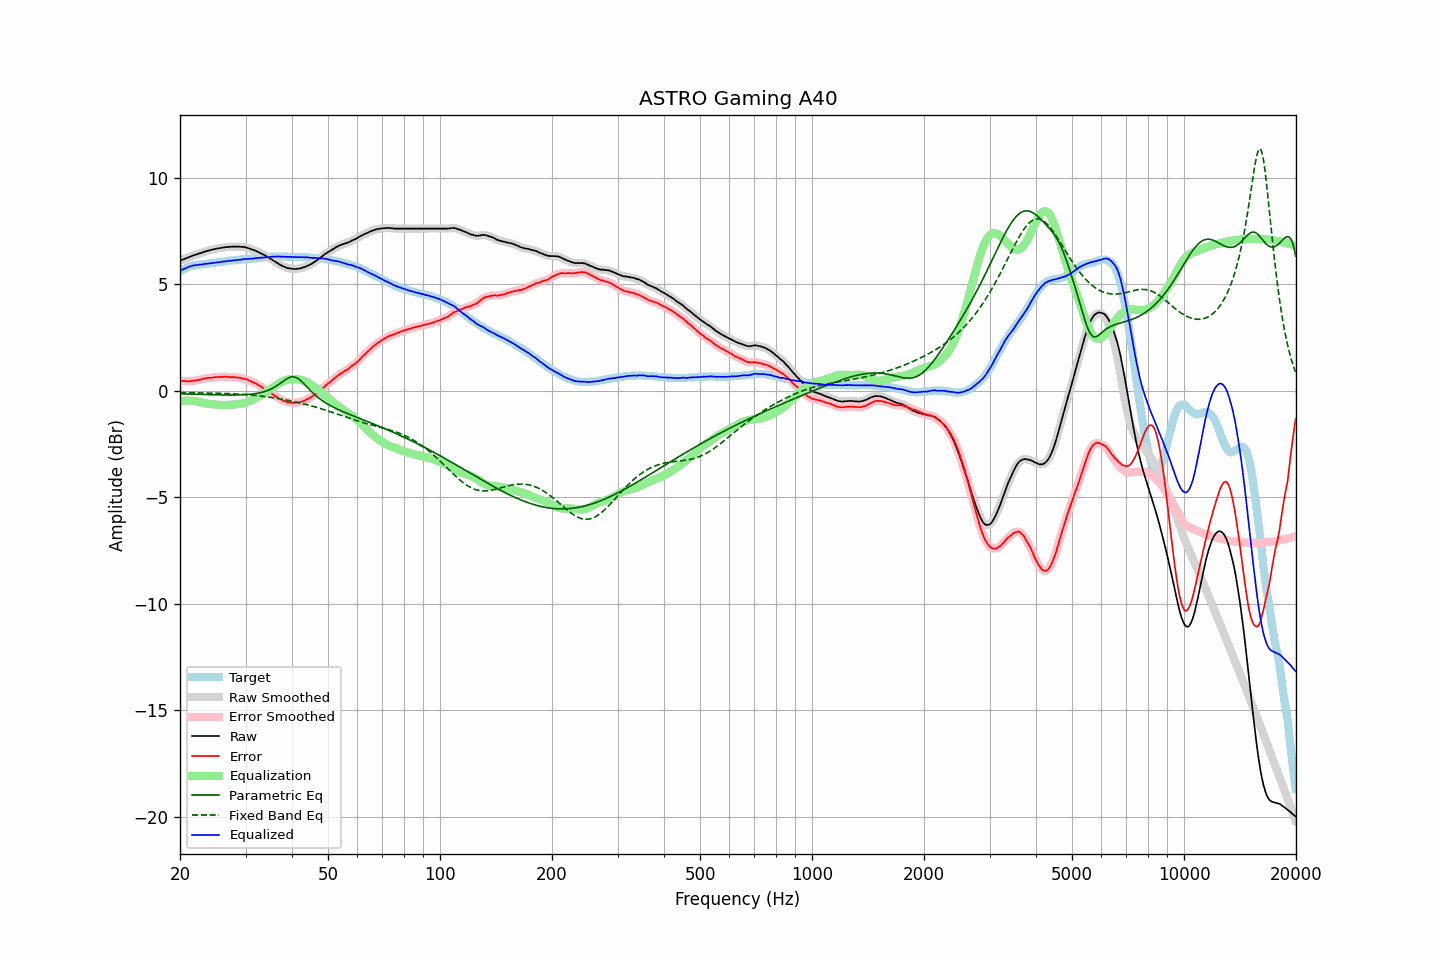

The table this chart was drawn from, first rows:
frequency, raw, error, smoothed, error_smoothed, equalization, parametric_eq, fixed_band_eq, equalized_raw, equalized_smoothed, target
20.00, 6.12, 0.48, 6.12, 0.48, -0.48, -0.14, -0.08, 5.63, 5.63, 5.63
20.20, 6.15, 0.47, 6.15, 0.47, -0.47, -0.14, -0.08, 5.67, 5.67, 5.67
20.40, 6.18, 0.46, 6.18, 0.47, -0.46, -0.14, -0.08, 5.71, 5.71, 5.71
20.61, 6.21, 0.46, 6.21, 0.46, -0.46, -0.14, -0.08, 5.75, 5.75, 5.74
20.81, 6.24, 0.45, 6.24, 0.45, -0.46, -0.15, -0.08, 5.78, 5.78, 5.78
21.02, 6.27, 0.44, 6.27, 0.45, -0.46, -0.15, -0.09, 5.81, 5.81, 5.82
21.23, 6.30, 0.45, 6.30, 0.45, -0.46, -0.15, -0.09, 5.84, 5.84, 5.84
21.44, 6.33, 0.46, 6.33, 0.46, -0.46, -0.15, -0.09, 5.86, 5.86, 5.86
21.66, 6.36, 0.47, 6.35, 0.47, -0.47, -0.16, -0.09, 5.89, 5.88, 5.88
21.87, 6.38, 0.48, 6.38, 0.48, -0.48, -0.16, -0.09, 5.90, 5.90, 5.89
22.09, 6.41, 0.49, 6.40, 0.49, -0.49, -0.16, -0.09, 5.91, 5.91, 5.91
22.31, 6.43, 0.50, 6.43, 0.51, -0.51, -0.16, -0.09, 5.92, 5.92, 5.92
22.54, 6.46, 0.52, 6.45, 0.52, -0.53, -0.16, -0.09, 5.93, 5.93, 5.93
22.76, 6.48, 0.53, 6.48, 0.54, -0.54, -0.17, -0.10, 5.93, 5.94, 5.94
22.99, 6.51, 0.56, 6.50, 0.56, -0.56, -0.17, -0.10, 5.95, 5.95, 5.94
23.22, 6.53, 0.57, 6.53, 0.58, -0.57, -0.17, -0.10, 5.95, 5.96, 5.95
23.45, 6.56, 0.59, 6.55, 0.59, -0.59, -0.17, -0.10, 5.97, 5.97, 5.96
23.69, 6.58, 0.60, 6.58, 0.60, -0.60, -0.18, -0.10, 5.98, 5.98, 5.97
23.92, 6.60, 0.61, 6.60, 0.61, -0.61, -0.18, -0.10, 5.99, 5.99, 5.98
24.16, 6.62, 0.61, 6.62, 0.62, -0.62, -0.18, -0.11, 6.00, 6.00, 6.00
24.40, 6.64, 0.61, 6.64, 0.62, -0.63, -0.18, -0.11, 6.01, 6.01, 6.02
24.65, 6.66, 0.64, 6.65, 0.63, -0.64, -0.18, -0.11, 6.02, 6.02, 6.01
24.89, 6.67, 0.64, 6.67, 0.65, -0.64, -0.19, -0.11, 6.02, 6.03, 6.02
25.14, 6.69, 0.65, 6.68, 0.65, -0.65, -0.19, -0.11, 6.04, 6.04, 6.03
25.39, 6.70, 0.65, 6.70, 0.65, -0.65, -0.19, -0.12, 6.04, 6.04, 6.04
25.65, 6.71, 0.64, 6.71, 0.65, -0.66, -0.19, -0.12, 6.05, 6.05, 6.06
25.91, 6.73, 0.66, 6.72, 0.66, -0.66, -0.19, -0.12, 6.07, 6.06, 6.06
26.16, 6.74, 0.66, 6.74, 0.66, -0.66, -0.19, -0.12, 6.08, 6.08, 6.07
26.43, 6.75, 0.66, 6.75, 0.67, -0.66, -0.19, -0.12, 6.09, 6.09, 6.08
26.69, 6.76, 0.66, 6.76, 0.66, -0.66, -0.19, -0.13, 6.10, 6.10, 6.09
26.96, 6.77, 0.65, 6.76, 0.65, -0.66, -0.19, -0.13, 6.11, 6.11, 6.11
27.23, 6.77, 0.64, 6.77, 0.65, -0.66, -0.19, -0.13, 6.11, 6.11, 6.12
27.50, 6.78, 0.65, 6.77, 0.65, -0.65, -0.19, -0.14, 6.12, 6.12, 6.12
27.77, 6.78, 0.65, 6.78, 0.65, -0.65, -0.19, -0.14, 6.13, 6.13, 6.12
28.05, 6.78, 0.63, 6.78, 0.64, -0.64, -0.19, -0.14, 6.14, 6.14, 6.14
28.33, 6.78, 0.63, 6.78, 0.63, -0.63, -0.19, -0.15, 6.14, 6.14, 6.14
28.62, 6.78, 0.62, 6.78, 0.62, -0.62, -0.19, -0.15, 6.15, 6.15, 6.15
28.90, 6.78, 0.61, 6.77, 0.61, -0.61, -0.19, -0.16, 6.16, 6.16, 6.16
29.19, 6.77, 0.60, 6.77, 0.60, -0.60, -0.19, -0.16, 6.17, 6.17, 6.16
29.48, 6.77, 0.57, 6.76, 0.58, -0.58, -0.18, -0.17, 6.18, 6.18, 6.19
29.78, 6.76, 0.57, 6.75, 0.57, -0.56, -0.18, -0.17, 6.19, 6.19, 6.18
30.08, 6.74, 0.54, 6.74, 0.55, -0.54, -0.18, -0.18, 6.19, 6.20, 6.19
30.38, 6.72, 0.52, 6.72, 0.52, -0.52, -0.17, -0.18, 6.20, 6.20, 6.19
30.68, 6.70, 0.48, 6.69, 0.49, -0.49, -0.16, -0.19, 6.21, 6.20, 6.21
30.99, 6.67, 0.45, 6.67, 0.45, -0.46, -0.16, -0.19, 6.21, 6.21, 6.21
31.30, 6.64, 0.42, 6.64, 0.42, -0.42, -0.15, -0.20, 6.21, 6.21, 6.21
31.61, 6.61, 0.38, 6.61, 0.39, -0.39, -0.14, -0.21, 6.22, 6.22, 6.22
31.93, 6.59, 0.35, 6.58, 0.35, -0.35, -0.13, -0.22, 6.24, 6.23, 6.23
32.24, 6.55, 0.31, 6.55, 0.31, -0.31, -0.12, -0.22, 6.24, 6.24, 6.23
32.57, 6.52, 0.26, 6.51, 0.27, -0.27, -0.10, -0.23, 6.25, 6.25, 6.25
32.89, 6.48, 0.22, 6.48, 0.22, -0.22, -0.08, -0.24, 6.25, 6.25, 6.25
33.22, 6.44, 0.17, 6.44, 0.17, -0.17, -0.07, -0.25, 6.26, 6.26, 6.26
33.55, 6.40, 0.12, 6.40, 0.13, -0.13, -0.04, -0.26, 6.27, 6.27, 6.27
33.89, 6.36, 0.07, 6.36, 0.08, -0.08, -0.02, -0.27, 6.28, 6.28, 6.28
34.23, 6.32, 0.03, 6.31, 0.03, -0.03, 0.01, -0.28, 6.29, 6.29, 6.28
34.57, 6.27, -0.03, 6.27, -0.02, 0.02, 0.03, -0.29, 6.29, 6.29, 6.29
34.92, 6.22, -0.08, 6.22, -0.07, 0.07, 0.07, -0.30, 6.29, 6.30, 6.29
35.27, 6.18, -0.13, 6.17, -0.13, 0.13, 0.10, -0.31, 6.30, 6.30, 6.30
35.62, 6.13, -0.18, 6.13, -0.18, 0.18, 0.14, -0.32, 6.30, 6.30, 6.30
35.97, 6.08, -0.23, 6.08, -0.22, 0.23, 0.19, -0.34, 6.30, 6.31, 6.30
... 635 more rows
